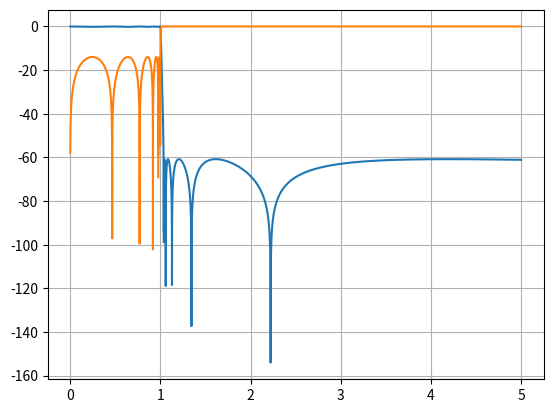

Generate this figure with matplotlib:
import math
import numpy as np
import scipy.special as ss
import matplotlib.pyplot as plt

#The example of elliptical lowpass prototype synthesis procedure 
#from Saal and Ulbricht(SU) is realized in this script
 
n=11    #number of section
p=0.2   #reflection coefficient of filter
#w_s=2.790428 #normalized stopband frequency
theta_deg=75

#theta=math.asin(1/w_s) #rad
theta=theta_deg*math.pi/180
theta_deg=180*theta/math.pi #theta degree
# m=(n-1)/2 #EQN(37) p294
m=(n-1)//2 #EQN(37) p294

#complete elliptic integral of the 1st kind K modulus k=sin(theta)
#In scipy library: ellipk(u,m) where m = k^2
K=ss.ellipk(math.sin(theta)**2)
a=np.array([1])   #a[0] is filled with 1 so indices of a[] complies with SU
for v in range(1,n):    
    u=K*v/n
    #EQN(38) notates sn(u,theta)
    #In scipy library: sn(u,m) where m = sin^2(theta)
    e_functs=ss.ellipj(u,pow(math.sin(theta),2))
    sn=e_functs[0]
    a=np.append(a,math.sqrt(math.sin(theta))*sn)       

a=np.append(a,math.sqrt(math.sin(theta)))

#EQN(39) for n odd
delta=1
for u in range(1,m+2):
    delta *= a[2*u-1]**2
delta=1.0/a[n]*delta

#c calculation from page 304
c=1/(delta*math.sqrt(1/p**2 - 1))

#EQN(37) expand for n odd
F=np.array([1,0])
P=np.array([1/c])
for u in range(1,m+1):
    F=np.polymul(F,[1,0,pow(a[2*u],2)])
    P=np.polymul(P,[pow(a[2*u],2),0,1])

#Generate F(jw)*F(-jw) and P(jw)*p(-jw) for n odd
FnF = np.polymul(F, -1*F)
PnP = np.polymul(P, P)
  
#test plot of transfer function
w = np.linspace(0.001,5,num=100000)        
lamb = 1j*w*a[n]            
Kn2 = np.polyval(FnF,lamb)
Kd2 = np.polyval(PnP,lamb) 
K2 = np.real(Kn2)/np.real(Kd2)

S21 = (1/(1+K2))
S21_dB = 10*np.log10(S21)

S11 = 1-S21
S11_dB = 10*np.log10(S11)
plt.clf()
plt.plot(w,S21_dB)
plt.plot(w,S11_dB)

plt.grid()
plt.show()    

#Element extraction                                                                            
#Form (E)(nE)=(F)(nF)+(P)(nP). Page 287. EQN(14), EQN(15)
EnE=np.polyadd(FnF,PnP)

#for n=odd
E = np.array([1])
for root in np.roots(EnE):
    if np.real(root) > 0:
        E = np.polymul(E, np.array([1, root]))

#Form X1o for n=odd
Ee=np.copy(E)
Eo=np.copy(E)
Fe=np.copy(F)
Fo=np.copy(F)

for i in range(len(Ee)):
    if i%2==0:
        Ee[i]=0
        Fe[i]=0
    else:
        Eo[i]=0
        Fo[i]=0
        
X1On=np.polysub(Ee,Fe)
X1Od=np.polyadd(Eo,Fo)   

#sort and organize transmission zeros for finite poles for synthesis
#According SU p296, finite pole frequencies closest to the bandedge should
#be placed in the middle of the filter to avoid negative components.
tz=1/(np.sort(a[2:n:2]))
tzo=tz[::2]
tzo=np.append(tzo,np.sort(tz[1::2]))

#pad zeroes into tzo so the indices match SU
tzop=np.array([0])
for z in tzo:
    tzop=np.append(tzop,[0,z])

caps=np.array([])
inds=np.array([])
omega=np.array([])

B_num=np.copy(X1Od)
B_den=np.copy(X1On)

#element extraction SU p306
index=2
while index<n:
    #shunt removal
    BdivL_num=B_num[:-1] #B divided by lambda when constant term of B is 0
    BdivL_num_eval=np.polyval(BdivL_num,1j*tzop[index])
    BdivL_den_eval=np.polyval(B_den,1j*tzop[index])
    c=BdivL_num_eval/BdivL_den_eval
    
    #update component and frequency list
    caps=np.append(caps,np.real(c)*a[n])
    omega=np.append(omega,[0])
    inds=np.append(inds,[0])
    
    #update polynomila B
    Lc=np.array([np.real(c),0])  #lambda*c(extracted)
    B_num=np.polysub(B_num,np.polymul(Lc,B_den))
    
    #series removal
    temp_n=np.polymul(np.array([1,0]),B_num)
    temp_n=np.polydiv(temp_n,np.array([1,0,tzop[index]**2]))[0]
    temp_ne=np.polyval(temp_n,1j*tzop[index])
    temp_de=np.polyval(B_den,1j*tzop[index])
    c=temp_ne/temp_de
    
    caps=np.append(caps,np.real(c)*a[n])
    w=tzop[index]/a[n]
    omega=np.append(omega,[w])
    inds=np.append(inds,[1/(w)**2/(np.real(c)*a[n])])
    
    #update polynomial B
    temp1=np.polymul(B_den,np.array([1,0,tzop[index]**2]))
    temp2=np.polymul(B_num,np.array([1/np.real(c),0]))
    B_den=np.polysub(temp1,temp2)
    B_num=np.polymul(B_num,np.array([1,0,tzop[index]**2]))
    
    
    index+=2

c=np.polyval(B_num[:-1],1)/np.polyval(B_den,1)
caps=np.append(caps,np.real(c)*a[n])
inds=np.append(inds,[0])

# print caps
# print inds
print(caps)
print(inds)